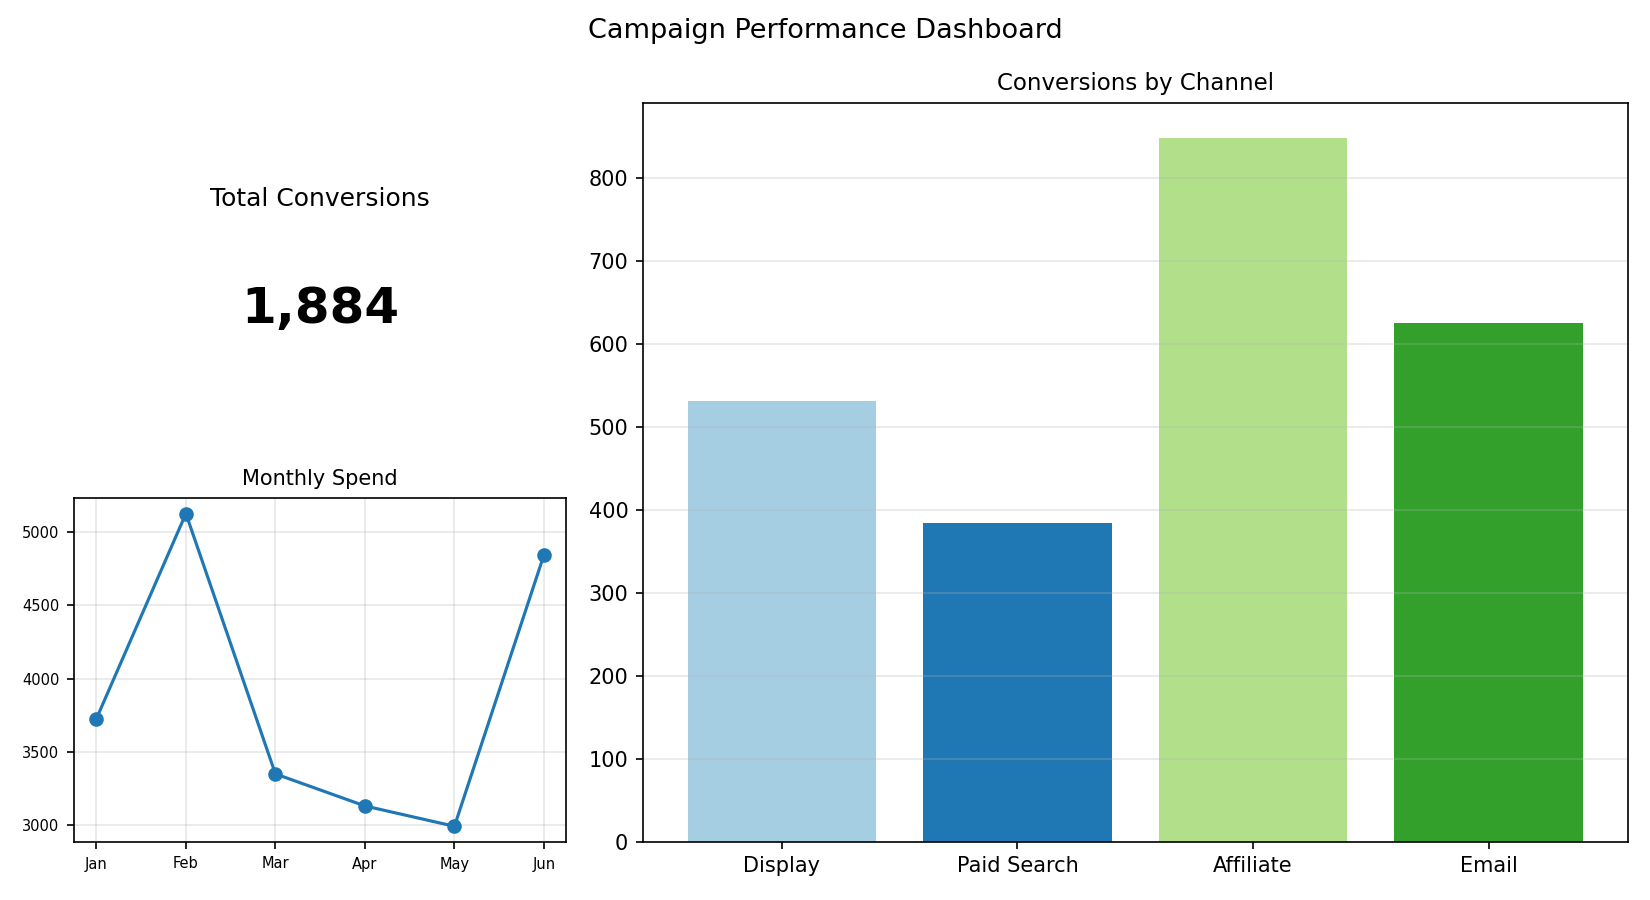

Values plotted in this chart, from the file beside it:
Channel, Conversions
Display, 532
Paid Search, 385
Affiliate, 849
Email, 626
